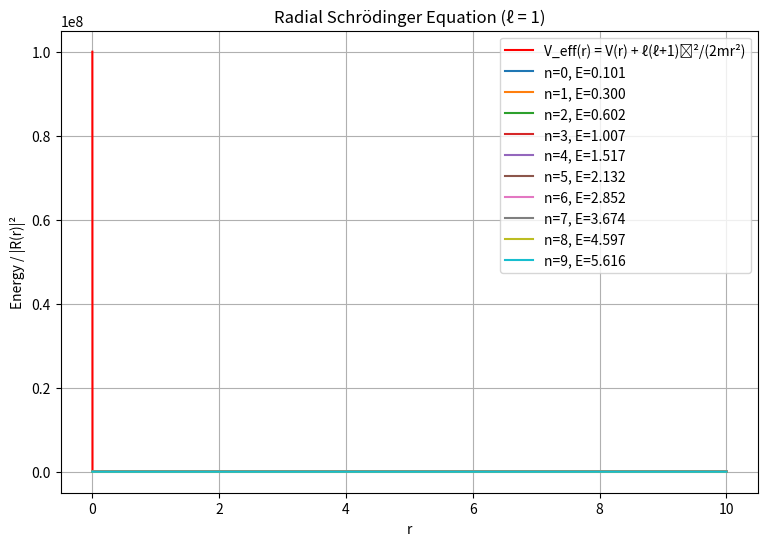

This figure's Python source:
# =============================================================
#  RADIAL SCHRÖDINGER EQUATION (Spherical Symmetry)
#  Author: Spandy
#  Description:
#     Computes eigenenergies and radial wavefunctions u(r)
#     for a spherically symmetric potential using finite difference.
# =============================================================

import numpy as np
import matplotlib.pyplot as plt
from scipy.sparse.linalg import eigsh
import scipy.sparse as sp
import time

# =============================================================
# 1. DEFINE POTENTIAL FUNCTION V(r)
# =============================================================
def V(r):
    # --- Choose ONE potential below ---

    # --- Finite Spherical Well ---
    # V0, R0 = 5.0, 2.0
    # return np.where(r <= R0, -V0, 0.0)

    # --- Finite Barrier ---
    V0, L = 2.0, 1.0
    return np.where((r >= 0) & (r <= L), V0, 0.0)

    # --- Harmonic Oscillator ---
    # w = 1.0
    # return 0.5 * w**2 * r**2

    # --- Coulomb Potential (Hydrogen-like) ---
    # return -1.0 / r


# =============================================================
# 2. SETUP GRID AND CONSTANTS
# =============================================================
ħ = 1.0
m = 1.0
ℓ = 1            # Angular momentum quantum number (0 = s, 1 = p, 2 = d, ...)
r_min, r_max = 1e-4, 10
N = 10000
r = np.linspace(r_min, r_max, N)
h = r[1] - r[0]

# =============================================================
# 3. BUILD EFFECTIVE POTENTIAL (INCLUDES CENTRIFUGAL TERM)
# =============================================================
V_eff = V(r) + (ħ**2 * ℓ * (ℓ + 1)) / (2 * m * r**2)

# =============================================================
# 4. BUILD HAMILTONIAN MATRIX (FINITE DIFFERENCE)
# =============================================================
pref = -ħ**2 / (2 * m * h**2)
main_diag = np.full(N, -2 * pref) + V_eff
off_diag = np.full(N - 1, pref)

start_time = time.time()
H = sp.diags([off_diag, main_diag, off_diag], offsets=[-1, 0, 1], format="csr")

# =============================================================
# 5. SOLVE EIGENVALUE PROBLEM (Sparse Solver)
# =============================================================
num_states = 10
E, u = eigsh(H, k=num_states, sigma=0, which="LM", maxiter=500)
idx = np.argsort(E)
E, u = E[idx], u[:, idx]
end_time = time.time()

# =============================================================
# 6. NORMALIZE WAVEFUNCTIONS (u(r))
# =============================================================
u /= np.sqrt(np.trapz(u**2, r, axis=0))  # normalize each eigenfunction

# =============================================================
# 7. COMPUTE R(r) = u(r)/r (physical radial wavefunction)
# =============================================================
R = u / r[:, np.newaxis]

# =============================================================
# 8. PLOT RESULTS
# =============================================================
plt.figure(figsize=(9,6))
plt.plot(r, V_eff, "r", label="V_eff(r) = V(r) + ℓ(ℓ+1)ħ²/(2mr²)")

for i in range(num_states):
    plt.plot(r, R[:, i]**2 + E[i], label=f"n={i}, E={E[i]:.3f}")

plt.title(f"Radial Schrödinger Equation (ℓ = {ℓ})")
plt.xlabel("r")
plt.ylabel("Energy / |R(r)|²")
plt.legend()
plt.grid(True)
plt.show()

print("Eigenenergies (first few):")
print(E[:num_states])
print(f"Total Run Time: {end_time - start_time:.4f} seconds")
